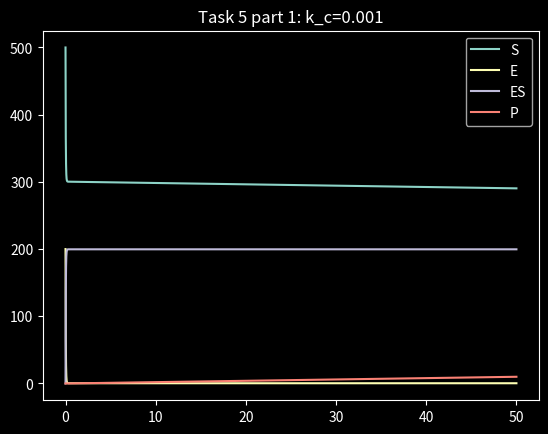
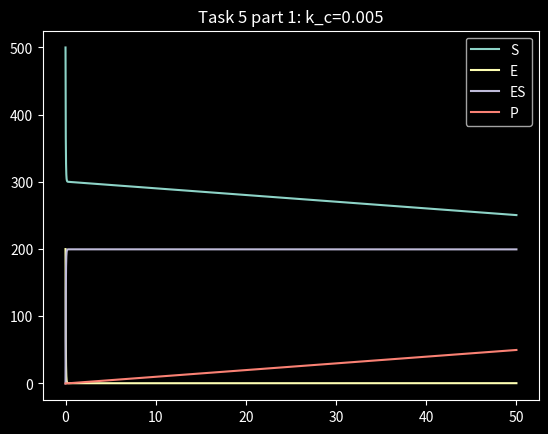
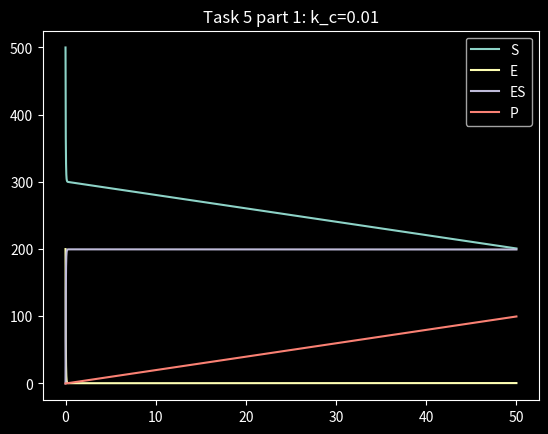
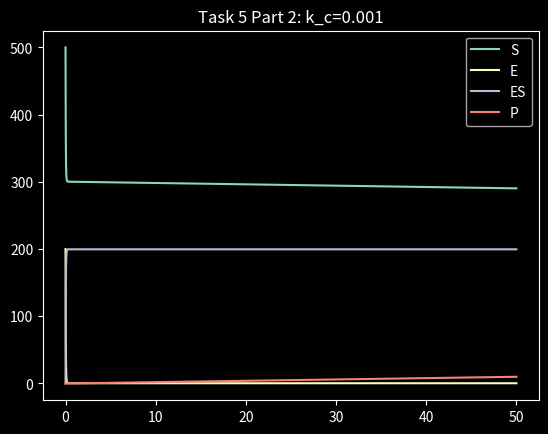
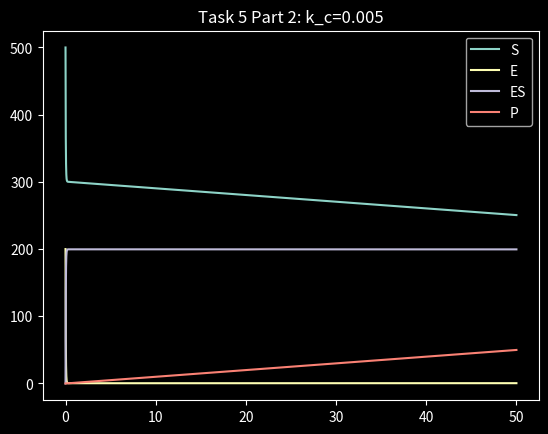
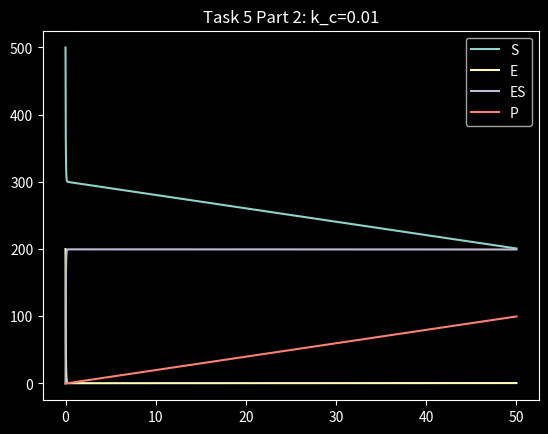
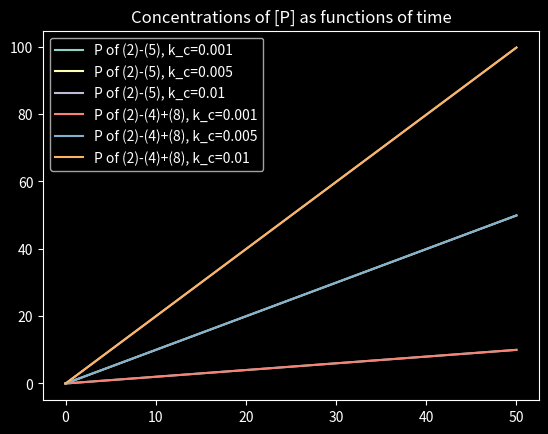

Recreate these plots in Python, in order.
from collections import namedtuple
import matplotlib.pyplot as plt
import numpy as np

plt.style.use('dark_background')

Result = namedtuple("Result", ["S", "E", "ES", "P", "kf", "kr", "kc", "h", "T"])

def forward_euler(S0, E0, ES0, P0, kf, kr, kc, h, T):
    total_steps = int(T/h + 1)
    S = np.zeros(total_steps)
    E = np.zeros(total_steps)
    ES= np.zeros(total_steps)
    P = np.zeros(total_steps)
    S[0] = S0
    E[0] = E0
    ES[0]= ES0
    P[0] = P0

    t = 0
    i = 0

    dS = lambda i : -kf*E[i]*S[i] + kr*ES[i]
    dE = lambda i : -kf*E[i]*S[i] + kr*ES[i] + kc*ES[i]
    dES= lambda i :  kf*E[i]*S[i] - kr*ES[i] - kc*ES[i]
    dP = lambda i :                            kc*ES[i]

    while i+1 < total_steps:
        S[i+1] = S[i] + h*dS(i)
        E[i+1] = E[i] + h*dE(i)
        ES[i+1]= ES[i]+ h*dES(i)
        P[i+1] = P[i] + h*dP(i)
        t += h
        i += 1

    return Result(S, E, ES, P, kf, kr, kc, h, T)


def km(kf, kr, kc):
    return (kr + kc) / kf


def ab2_method2(S0, E0, ES0, P0, kf, kr, kc, h, T):
    total_steps = int(T/h + 1)
    S = np.zeros(total_steps)
    E = np.zeros(total_steps)
    ES= np.zeros(total_steps)
    P = np.zeros(total_steps)
    S[0] = S0
    E[0] = E0
    ES[0]= ES0
    P[0] = P0

    dS = lambda i : -kf*E[i]*S[i] + kr*ES[i]
    dE = lambda i : -kf*E[i]*S[i] + kr*ES[i] + kc*ES[i]
    dES= lambda i :  kf*E[i]*S[i] - kr*ES[i] - kc*ES[i]
    dP = lambda i :  kc*E[0]*S[i] / (km(kf, kr, kc) + S[i])


    # First we need to find the first value for the concentrations
    # by doing forward euler at a step size of <h^2 to the first step
    fe_result = forward_euler(S0, E0, ES0, P0, kf, kr, kc, h**2, h)

    S[1] = fe_result.S[-1]
    E[1] = fe_result.E[-1]
    ES[1]= fe_result.ES[-1]
    P[1] = fe_result.P[-1]

    t = 0
    i = 0

    while i+2 < total_steps:
        S [i+2] = (h/2)*(3* dS(i+1)-dS (i)) +  S[i+1]
        E [i+2] = (h/2)*(3* dE(i+1)-dE (i)) +  E[i+1]
        ES[i+2] = (h/2)*(3*dES(i+1)-dES(i)) + ES[i+1]
        P [i+2] = (h/2)*(3* dP(i+1)-dP (i)) +  P[i+1]
        t += h
        i += 1

    return Result(S, E, ES, P, kf, kr, kc, h, T)


def ab2_method(S0, E0, ES0, P0, kf, kr, kc, h, T):
    total_steps = int(T/h + 1)
    S = np.zeros(total_steps)
    E = np.zeros(total_steps)
    ES= np.zeros(total_steps)
    P = np.zeros(total_steps)
    S[0] = S0
    E[0] = E0
    ES[0]= ES0
    P[0] = P0

    dS = lambda i : -kf*E[i]*S[i] + kr*ES[i]
    dE = lambda i : -kf*E[i]*S[i] + kr*ES[i] + kc*ES[i]
    dES= lambda i :  kf*E[i]*S[i] - kr*ES[i] - kc*ES[i]
    dP = lambda i :                            kc*ES[i]


    # First we need to find the first value for the concentrations
    # by doing forward euler at a step size of <h^2 to the first step
    fe_result = forward_euler(S0, E0, ES0, P0, kf, kr, kc, h**2, h)

    S[1] = fe_result.S[-1]
    E[1] = fe_result.E[-1]
    ES[1]= fe_result.ES[-1]
    P[1] = fe_result.P[-1]

    t = 0
    i = 0

    while i+2 < total_steps:
        S [i+2] = (h/2)*(3* dS(i+1)-dS (i)) +  S[i+1]
        E [i+2] = (h/2)*(3* dE(i+1)-dE (i)) +  E[i+1]
        ES[i+2] = (h/2)*(3*dES(i+1)-dES(i)) + ES[i+1]
        P [i+2] = (h/2)*(3* dP(i+1)-dP (i)) +  P[i+1]
        t += h
        i += 1

    return Result(S, E, ES, P, kf, kr, kc, h, T)


def plot_result(res, title=None):
    plt.figure()
    x_labels = [x*res.h for x in range(int(res.T/res.h + 1))]
    plt.plot(x_labels, res.S, label='S')
    plt.plot(x_labels, res.E, label='E')
    plt.plot(x_labels, res.ES, label='ES')
    plt.plot(x_labels, res.P, label='P')
    plt.legend()
    plt.title(title)

part1_results = [
    ab2_method(500, 200, 0, 0, 0.1, 0.05, kc, 0.01, 50)
    for kc in [0.001, 0.005, 0.01]
]

for res in part1_results:
    plot_result(res, title=f'Task 5 part 1: k_c={res.kc}')

part2_results = [
    ab2_method2(500, 200, 0, 0, 0.1, 0.05, kc, 0.01, 50)
    for kc in [0.001, 0.005, 0.01]
]

for res in part2_results:
    plot_result(res, title=f'Task 5 Part 2: k_c={res.kc}')

# Plot P
plt.figure()
for res in part1_results:
    x_labels = [x*res.h for x in range(int(res.T/res.h + 1))]
    plt.plot(x_labels, res.P, label=f'P of (2)-(5), k_c={res.kc}')
for res in part2_results:
    x_labels = [x*res.h for x in range(int(res.T/res.h + 1))]
    plt.plot(x_labels, res.P, label=f'P of (2)-(4)+(8), k_c={res.kc}')
plt.title('Concentrations of [P] as functions of time')
plt.legend()

# Show graphs
plt.show()
